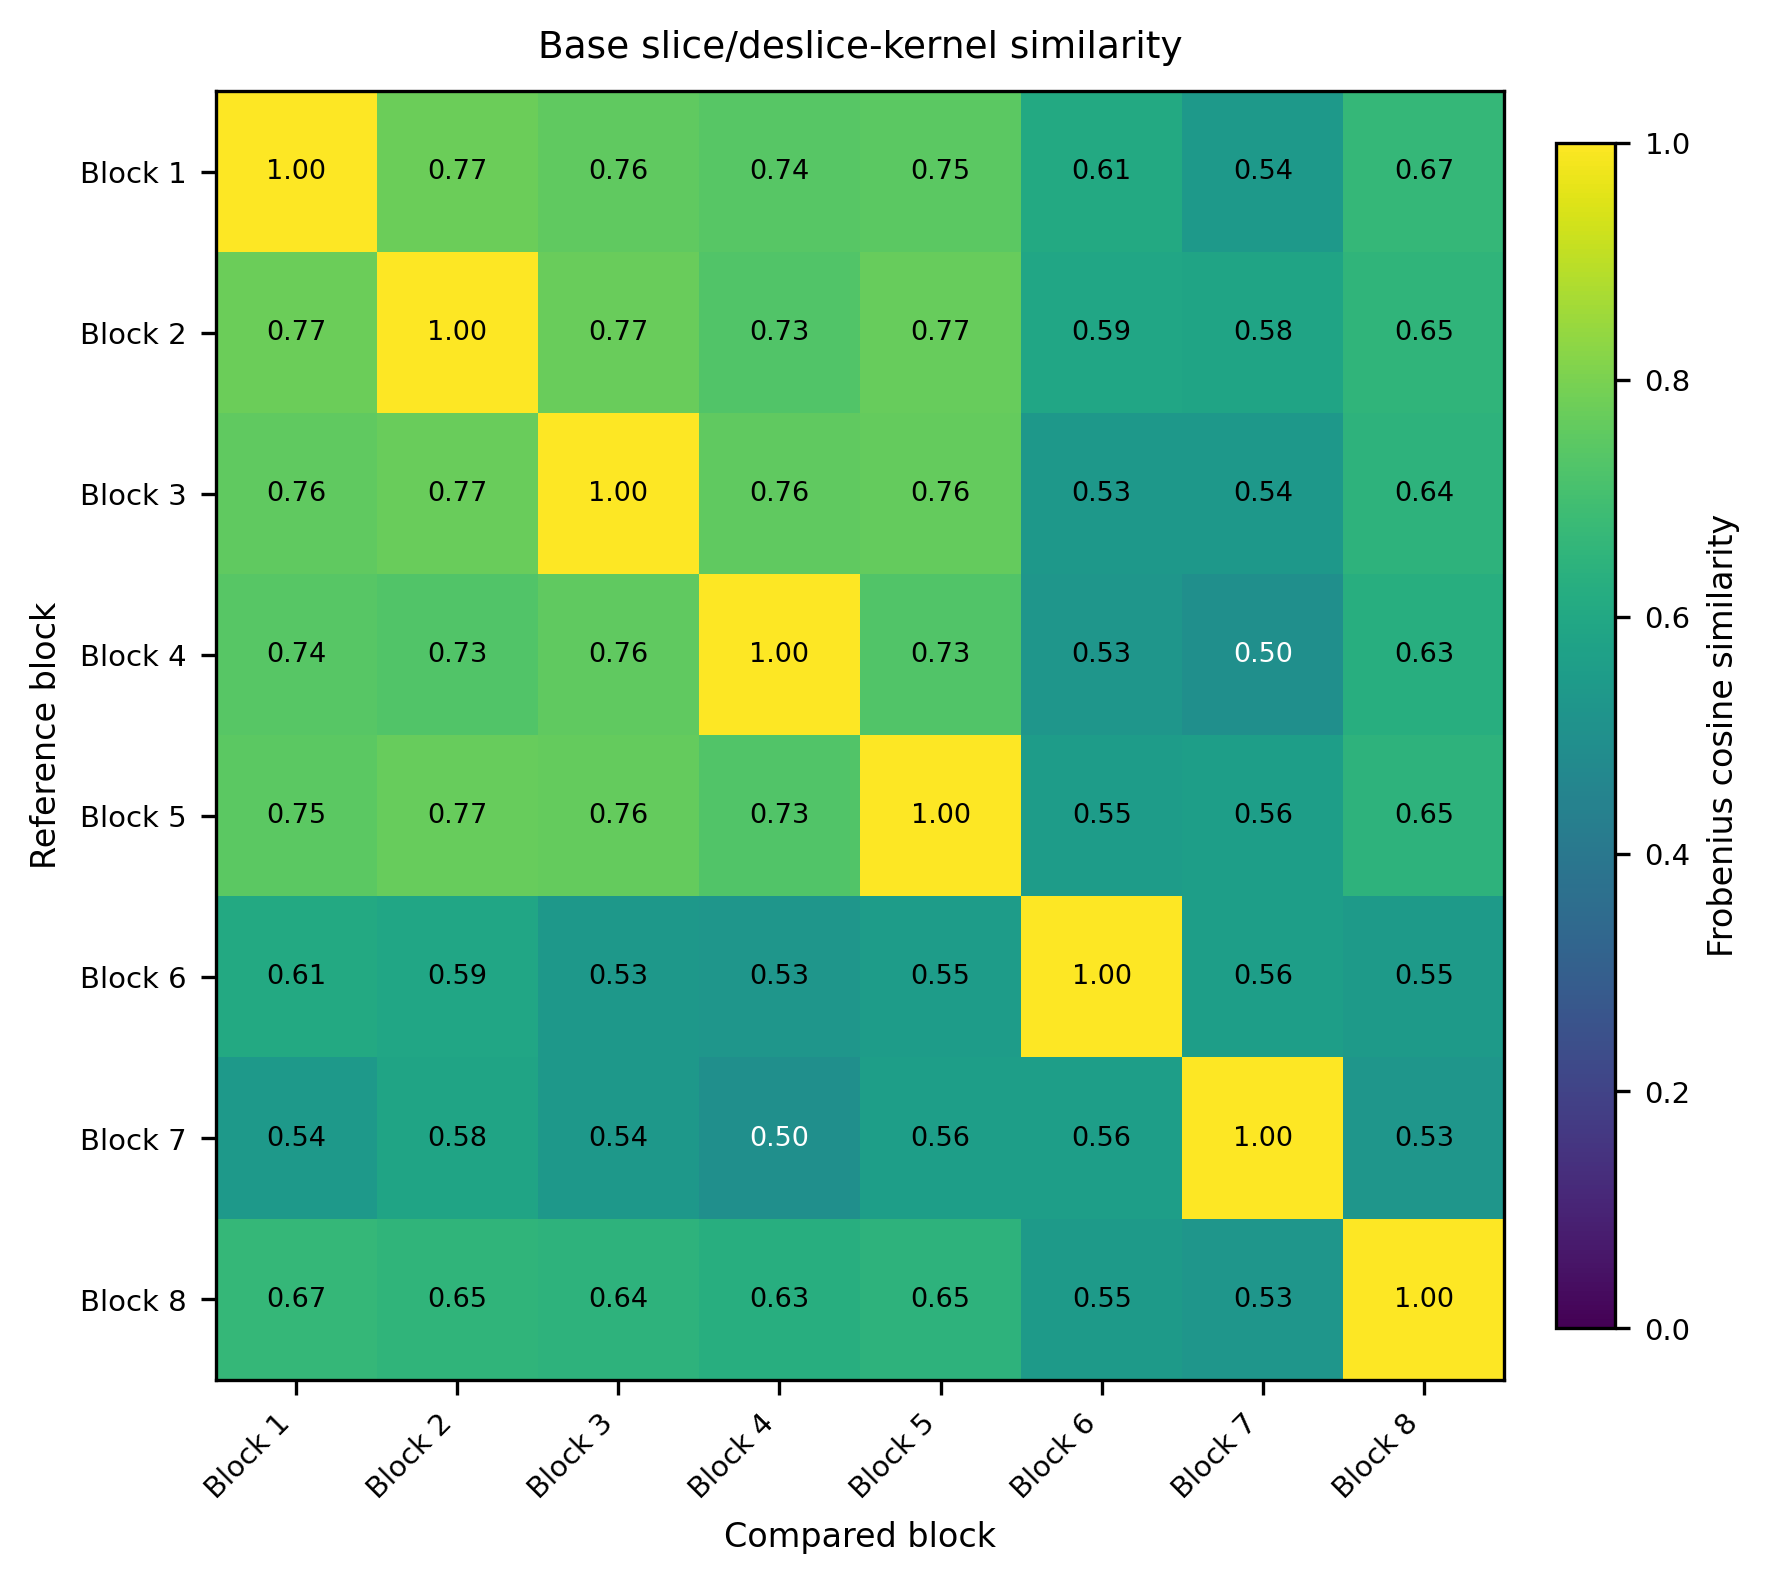

Values plotted in this chart, from the file beside it:
, Block 1, Block 2, Block 3, Block 4, Block 5, Block 6, Block 7, Block 8
Block 1, 1, 0.7735, 0.7567, 0.7407, 0.747, 0.6058, 0.5418, 0.6668
Block 2, 0.7735, 1, 0.7732, 0.7268, 0.7688, 0.593, 0.5831, 0.6549
Block 3, 0.7567, 0.7732, 1, 0.7553, 0.7636, 0.5325, 0.535, 0.6448
Block 4, 0.7407, 0.7268, 0.7553, 1, 0.7299, 0.526, 0.4988, 0.6281
Block 5, 0.747, 0.7688, 0.7636, 0.7299, 1, 0.5539, 0.5595, 0.6453
Block 6, 0.6058, 0.593, 0.5325, 0.526, 0.5539, 1, 0.5588, 0.5461
Block 7, 0.5418, 0.5831, 0.535, 0.4988, 0.5595, 0.5588, 1, 0.5254
Block 8, 0.6668, 0.6549, 0.6448, 0.6281, 0.6453, 0.5461, 0.5254, 1
